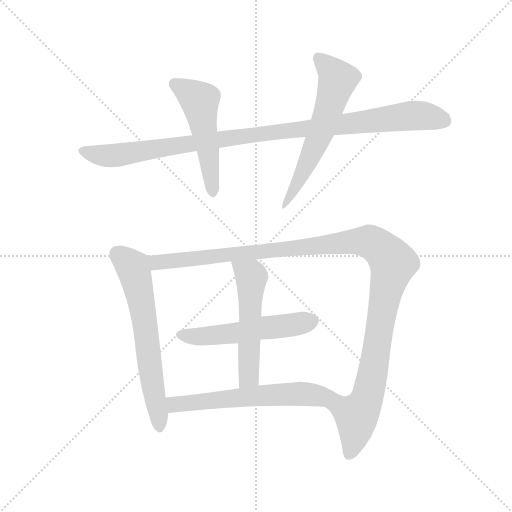
t = 0.00 s
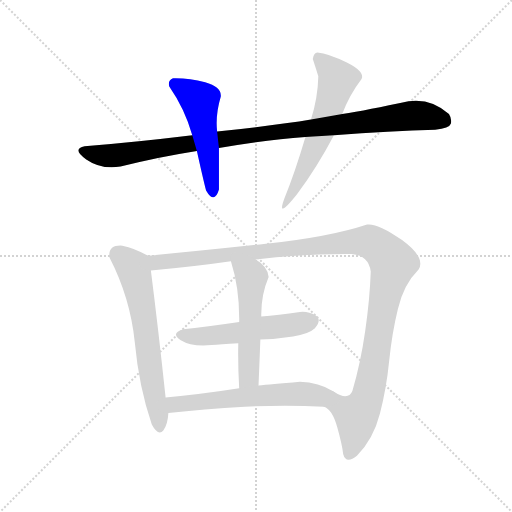
t = 1.43 s
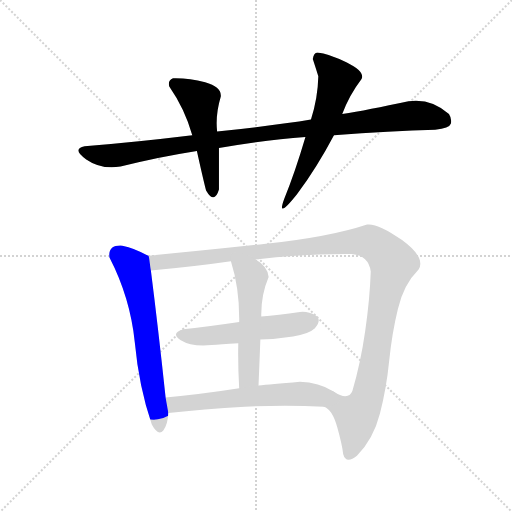
t = 2.87 s
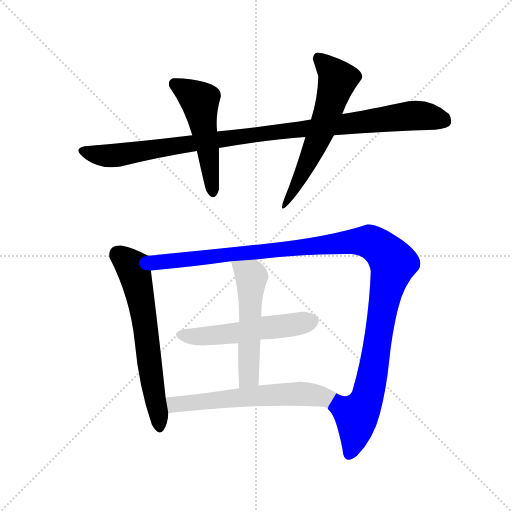
t = 4.30 s
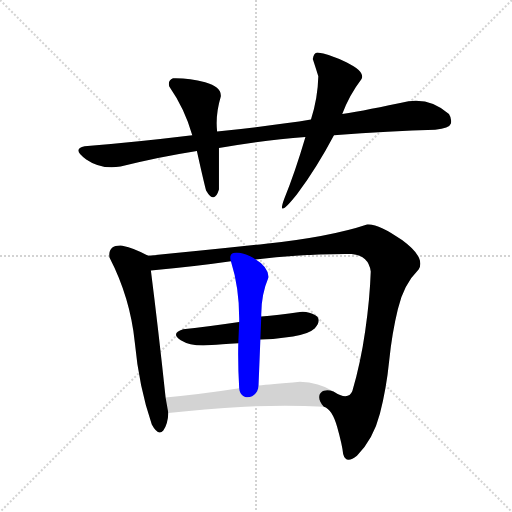
t = 5.74 s
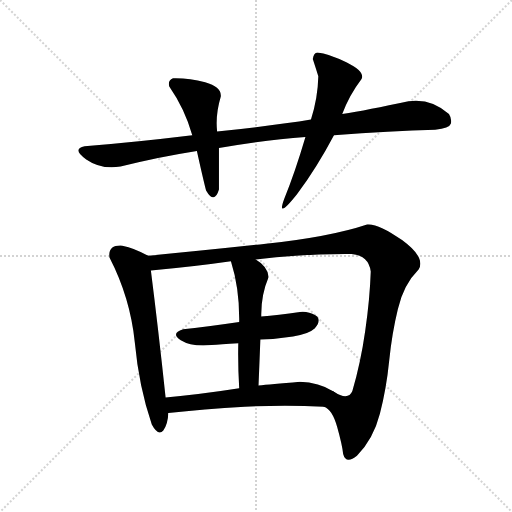
t = 7.17 s

The animated SVG that drew these frames (rendered in a browser with its animation timeline set to each time). Animation: 8 CSS @keyframes rules; one cycle of 7.17 s.

<svg version="1.1" viewBox="0 0 1024 1024" xmlns="http://www.w3.org/2000/svg">
  <g stroke="lightgray" stroke-dasharray="1,1" stroke-width="1" transform="scale(4, 4)">
    <line x1="0" y1="0" x2="256" y2="256"></line>
    <line x1="256" y1="0" x2="0" y2="256"></line>
    <line x1="128" y1="0" x2="128" y2="256"></line>
    <line x1="0" y1="128" x2="256" y2="128"></line>
  </g>
  <g transform="scale(0.92, -0.92) translate(60, -900)">
    <style type="text/css">
      
        @keyframes keyframes0 {
          from {
            stroke: blue;
            stroke-dashoffset: 1047;
            stroke-width: 128;
          }
          77% {
            animation-timing-function: step-end;
            stroke: blue;
            stroke-dashoffset: 0;
            stroke-width: 128;
          }
          to {
            stroke: black;
            stroke-width: 1024;
          }
        }
        #make-me-a-hanzi-animation-0 {
          animation: keyframes0 1.10205078125s both;
          animation-delay: 0s;
          animation-timing-function: linear;
        }
      
        @keyframes keyframes1 {
          from {
            stroke: blue;
            stroke-dashoffset: 519;
            stroke-width: 128;
          }
          63% {
            animation-timing-function: step-end;
            stroke: blue;
            stroke-dashoffset: 0;
            stroke-width: 128;
          }
          to {
            stroke: black;
            stroke-width: 1024;
          }
        }
        #make-me-a-hanzi-animation-1 {
          animation: keyframes1 0.67236328125s both;
          animation-delay: 1.10205078125s;
          animation-timing-function: linear;
        }
      
        @keyframes keyframes2 {
          from {
            stroke: blue;
            stroke-dashoffset: 595;
            stroke-width: 128;
          }
          66% {
            animation-timing-function: step-end;
            stroke: blue;
            stroke-dashoffset: 0;
            stroke-width: 128;
          }
          to {
            stroke: black;
            stroke-width: 1024;
          }
        }
        #make-me-a-hanzi-animation-2 {
          animation: keyframes2 0.7342122395833334s both;
          animation-delay: 1.7744140625s;
          animation-timing-function: linear;
        }
      
        @keyframes keyframes3 {
          from {
            stroke: blue;
            stroke-dashoffset: 646;
            stroke-width: 128;
          }
          68% {
            animation-timing-function: step-end;
            stroke: blue;
            stroke-dashoffset: 0;
            stroke-width: 128;
          }
          to {
            stroke: black;
            stroke-width: 1024;
          }
        }
        #make-me-a-hanzi-animation-3 {
          animation: keyframes3 0.7757161458333334s both;
          animation-delay: 2.5086263020833335s;
          animation-timing-function: linear;
        }
      
        @keyframes keyframes4 {
          from {
            stroke: blue;
            stroke-dashoffset: 1231;
            stroke-width: 128;
          }
          80% {
            animation-timing-function: step-end;
            stroke: blue;
            stroke-dashoffset: 0;
            stroke-width: 128;
          }
          to {
            stroke: black;
            stroke-width: 1024;
          }
        }
        #make-me-a-hanzi-animation-4 {
          animation: keyframes4 1.2517903645833333s both;
          animation-delay: 3.284342447916667s;
          animation-timing-function: linear;
        }
      
        @keyframes keyframes5 {
          from {
            stroke: blue;
            stroke-dashoffset: 541;
            stroke-width: 128;
          }
          64% {
            animation-timing-function: step-end;
            stroke: blue;
            stroke-dashoffset: 0;
            stroke-width: 128;
          }
          to {
            stroke: black;
            stroke-width: 1024;
          }
        }
        #make-me-a-hanzi-animation-5 {
          animation: keyframes5 0.6902669270833334s both;
          animation-delay: 4.5361328125s;
          animation-timing-function: linear;
        }
      
        @keyframes keyframes6 {
          from {
            stroke: blue;
            stroke-dashoffset: 545;
            stroke-width: 128;
          }
          64% {
            animation-timing-function: step-end;
            stroke: blue;
            stroke-dashoffset: 0;
            stroke-width: 128;
          }
          to {
            stroke: black;
            stroke-width: 1024;
          }
        }
        #make-me-a-hanzi-animation-6 {
          animation: keyframes6 0.6935221354166666s both;
          animation-delay: 5.226399739583333s;
          animation-timing-function: linear;
        }
      
        @keyframes keyframes7 {
          from {
            stroke: blue;
            stroke-dashoffset: 608;
            stroke-width: 128;
          }
          66% {
            animation-timing-function: step-end;
            stroke: blue;
            stroke-dashoffset: 0;
            stroke-width: 128;
          }
          to {
            stroke: black;
            stroke-width: 1024;
          }
        }
        #make-me-a-hanzi-animation-7 {
          animation: keyframes7 0.7447916666666666s both;
          animation-delay: 5.919921875s;
          animation-timing-function: linear;
        }
      
    </style>
    
      <path d="M 416 578 Q 519 596 604 602 L 666 606 Q 789 615 886 618 Q 917 621 920 631 Q 923 641 916 652 Q 878 687 828 680 Q 739 661 684 652 L 616 640 Q 544 628 412 614 L 358 606 Q 235 591 124 582 Q 95 576 127.5 553.5 Q 160 531 202 538 Q 279 558 368 572 L 416 578 Z" fill="lightgray"></path>
    
      <path d="M 388 486 Q 406 455 416 488 Q 416 536 416 578 L 412 614 Q 408 650 420 690 Q 422 711 386 721 Q 350 731 316 730 Q 304 725 308 712 Q 342 663 358 606 L 368 572 Q 382 509 388 486 Z" fill="lightgray"></path>
    
      <path d="M 604 602 Q 581 524 558 468 Q 540 420 586 478 Q 629 536 666 606 L 684 652 Q 700 694 726 728 Q 734 744 694 764 Q 654 784 630 786 Q 622 785 620 772 Q 626 754 632 734 Q 631 687 616 640 L 604 602 Z" fill="lightgray"></path>
    
      <path d="M 206 366 Q 174 368 178 340 Q 223 253 233 156 Q 242 59 270 -23 Q 284 -49 295 -36 Q 305 -22 306 2 L 300 36 Q 284 186 268 312 C 264 342 264 343 262 344 Q 232 361 206 366 Z" fill="lightgray"></path>
    
      <path d="M 644 16 Q 662 11 673 -28 Q 684 -67 686 -87 Q 692 -110 716 -91 Q 752 -54 766 1 Q 780 55 786 115 Q 792 175 805 228 Q 817 281 850 314 Q 866 340 814 378 Q 762 415 738 412 Q 657 385 518 370 Q 379 355 262 344 C 232 341 238 309 268 312 Q 359 320 442 332 L 496 336 Q 609 349 704 348 Q 741 345 746 310 Q 744 251 734 181 Q 724 111 706 50 Q 697 28 665 49 C 637 59 623 38 644 16 Z" fill="lightgray"></path>
    
      <path d="M 460 200 Q 385 189 338 184 Q 310 175 333 160.5 Q 356 146 400 150 Q 418 152 458 154 L 506 162 Q 543 163 577 168.5 Q 611 174 624 186 Q 641 205 625.5 214.5 Q 610 224 592 222 Q 544 215 508 212 L 460 200 Z" fill="lightgray"></path>
    
      <path d="M 442 332 Q 461 272 460 200 L 458 154 Q 457 105 460 56 C 462 26 501 32 502 62 Q 504 110 506 162 L 508 212 Q 507 258 524 298 Q 522 321 496 336 C 471 352 433 361 442 332 Z" fill="lightgray"></path>
    
      <path d="M 306 2 Q 382 11 472 16 Q 561 20 644 16 C 674 15 691 33 665 49 Q 633 69 592 70 Q 527 64 502 62 L 460 56 Q 377 43 300 36 C 270 33 276 -1 306 2 Z" fill="lightgray"></path>
    
    
      <clipPath id="make-me-a-hanzi-clip-0">
        <path d="M 416 578 Q 519 596 604 602 L 666 606 Q 789 615 886 618 Q 917 621 920 631 Q 923 641 916 652 Q 878 687 828 680 Q 739 661 684 652 L 616 640 Q 544 628 412 614 L 358 606 Q 235 591 124 582 Q 95 576 127.5 553.5 Q 160 531 202 538 Q 279 558 368 572 L 416 578 Z"></path>
      </clipPath>
      <path clip-path="url(#make-me-a-hanzi-clip-0)" d="M 124 568 L 167 561 L 203 563 L 462 604 L 826 648 L 871 647 L 907 637" fill="none" id="make-me-a-hanzi-animation-0" stroke-dasharray="919 1838" stroke-linecap="round"></path>
    
      <clipPath id="make-me-a-hanzi-clip-1">
        <path d="M 388 486 Q 406 455 416 488 Q 416 536 416 578 L 412 614 Q 408 650 420 690 Q 422 711 386 721 Q 350 731 316 730 Q 304 725 308 712 Q 342 663 358 606 L 368 572 Q 382 509 388 486 Z"></path>
      </clipPath>
      <path clip-path="url(#make-me-a-hanzi-clip-1)" d="M 320 718 L 374 681 L 402 485" fill="none" id="make-me-a-hanzi-animation-1" stroke-dasharray="391 782" stroke-linecap="round"></path>
    
      <clipPath id="make-me-a-hanzi-clip-2">
        <path d="M 604 602 Q 581 524 558 468 Q 540 420 586 478 Q 629 536 666 606 L 684 652 Q 700 694 726 728 Q 734 744 694 764 Q 654 784 630 786 Q 622 785 620 772 Q 626 754 632 734 Q 631 687 616 640 L 604 602 Z"></path>
      </clipPath>
      <path clip-path="url(#make-me-a-hanzi-clip-2)" d="M 633 773 L 670 734 L 672 718 L 641 622 L 575 484 L 573 469" fill="none" id="make-me-a-hanzi-animation-2" stroke-dasharray="467 934" stroke-linecap="round"></path>
    
      <clipPath id="make-me-a-hanzi-clip-3">
        <path d="M 206 366 Q 174 368 178 340 Q 223 253 233 156 Q 242 59 270 -23 Q 284 -49 295 -36 Q 305 -22 306 2 L 300 36 Q 284 186 268 312 C 264 342 264 343 262 344 Q 232 361 206 366 Z"></path>
      </clipPath>
      <path clip-path="url(#make-me-a-hanzi-clip-3)" d="M 197 346 L 226 323 L 232 311 L 250 229 L 285 -24" fill="none" id="make-me-a-hanzi-animation-3" stroke-dasharray="518 1036" stroke-linecap="round"></path>
    
      <clipPath id="make-me-a-hanzi-clip-4">
        <path d="M 644 16 Q 662 11 673 -28 Q 684 -67 686 -87 Q 692 -110 716 -91 Q 752 -54 766 1 Q 780 55 786 115 Q 792 175 805 228 Q 817 281 850 314 Q 866 340 814 378 Q 762 415 738 412 Q 657 385 518 370 Q 379 355 262 344 C 232 341 238 309 268 312 Q 359 320 442 332 L 496 336 Q 609 349 704 348 Q 741 345 746 310 Q 744 251 734 181 Q 724 111 706 50 Q 697 28 665 49 C 637 59 623 38 644 16 Z"></path>
      </clipPath>
      <path clip-path="url(#make-me-a-hanzi-clip-4)" d="M 269 340 L 291 329 L 729 376 L 758 367 L 781 347 L 794 328 L 752 97 L 736 29 L 715 -6 L 702 -85" fill="none" id="make-me-a-hanzi-animation-4" stroke-dasharray="1103 2206" stroke-linecap="round"></path>
    
      <clipPath id="make-me-a-hanzi-clip-5">
        <path d="M 460 200 Q 385 189 338 184 Q 310 175 333 160.5 Q 356 146 400 150 Q 418 152 458 154 L 506 162 Q 543 163 577 168.5 Q 611 174 624 186 Q 641 205 625.5 214.5 Q 610 224 592 222 Q 544 215 508 212 L 460 200 Z"></path>
      </clipPath>
      <path clip-path="url(#make-me-a-hanzi-clip-5)" d="M 335 172 L 364 168 L 430 173 L 617 201" fill="none" id="make-me-a-hanzi-animation-5" stroke-dasharray="413 826" stroke-linecap="round"></path>
    
      <clipPath id="make-me-a-hanzi-clip-6">
        <path d="M 442 332 Q 461 272 460 200 L 458 154 Q 457 105 460 56 C 462 26 501 32 502 62 Q 504 110 506 162 L 508 212 Q 507 258 524 298 Q 522 321 496 336 C 471 352 433 361 442 332 Z"></path>
      </clipPath>
      <path clip-path="url(#make-me-a-hanzi-clip-6)" d="M 449 327 L 487 299 L 481 81 L 466 63" fill="none" id="make-me-a-hanzi-animation-6" stroke-dasharray="417 834" stroke-linecap="round"></path>
    
      <clipPath id="make-me-a-hanzi-clip-7">
        <path d="M 306 2 Q 382 11 472 16 Q 561 20 644 16 C 674 15 691 33 665 49 Q 633 69 592 70 Q 527 64 502 62 L 460 56 Q 377 43 300 36 C 270 33 276 -1 306 2 Z"></path>
      </clipPath>
      <path clip-path="url(#make-me-a-hanzi-clip-7)" d="M 308 31 L 323 21 L 519 41 L 632 40 L 655 47" fill="none" id="make-me-a-hanzi-animation-7" stroke-dasharray="480 960" stroke-linecap="round"></path>
    
  </g>
</svg>
